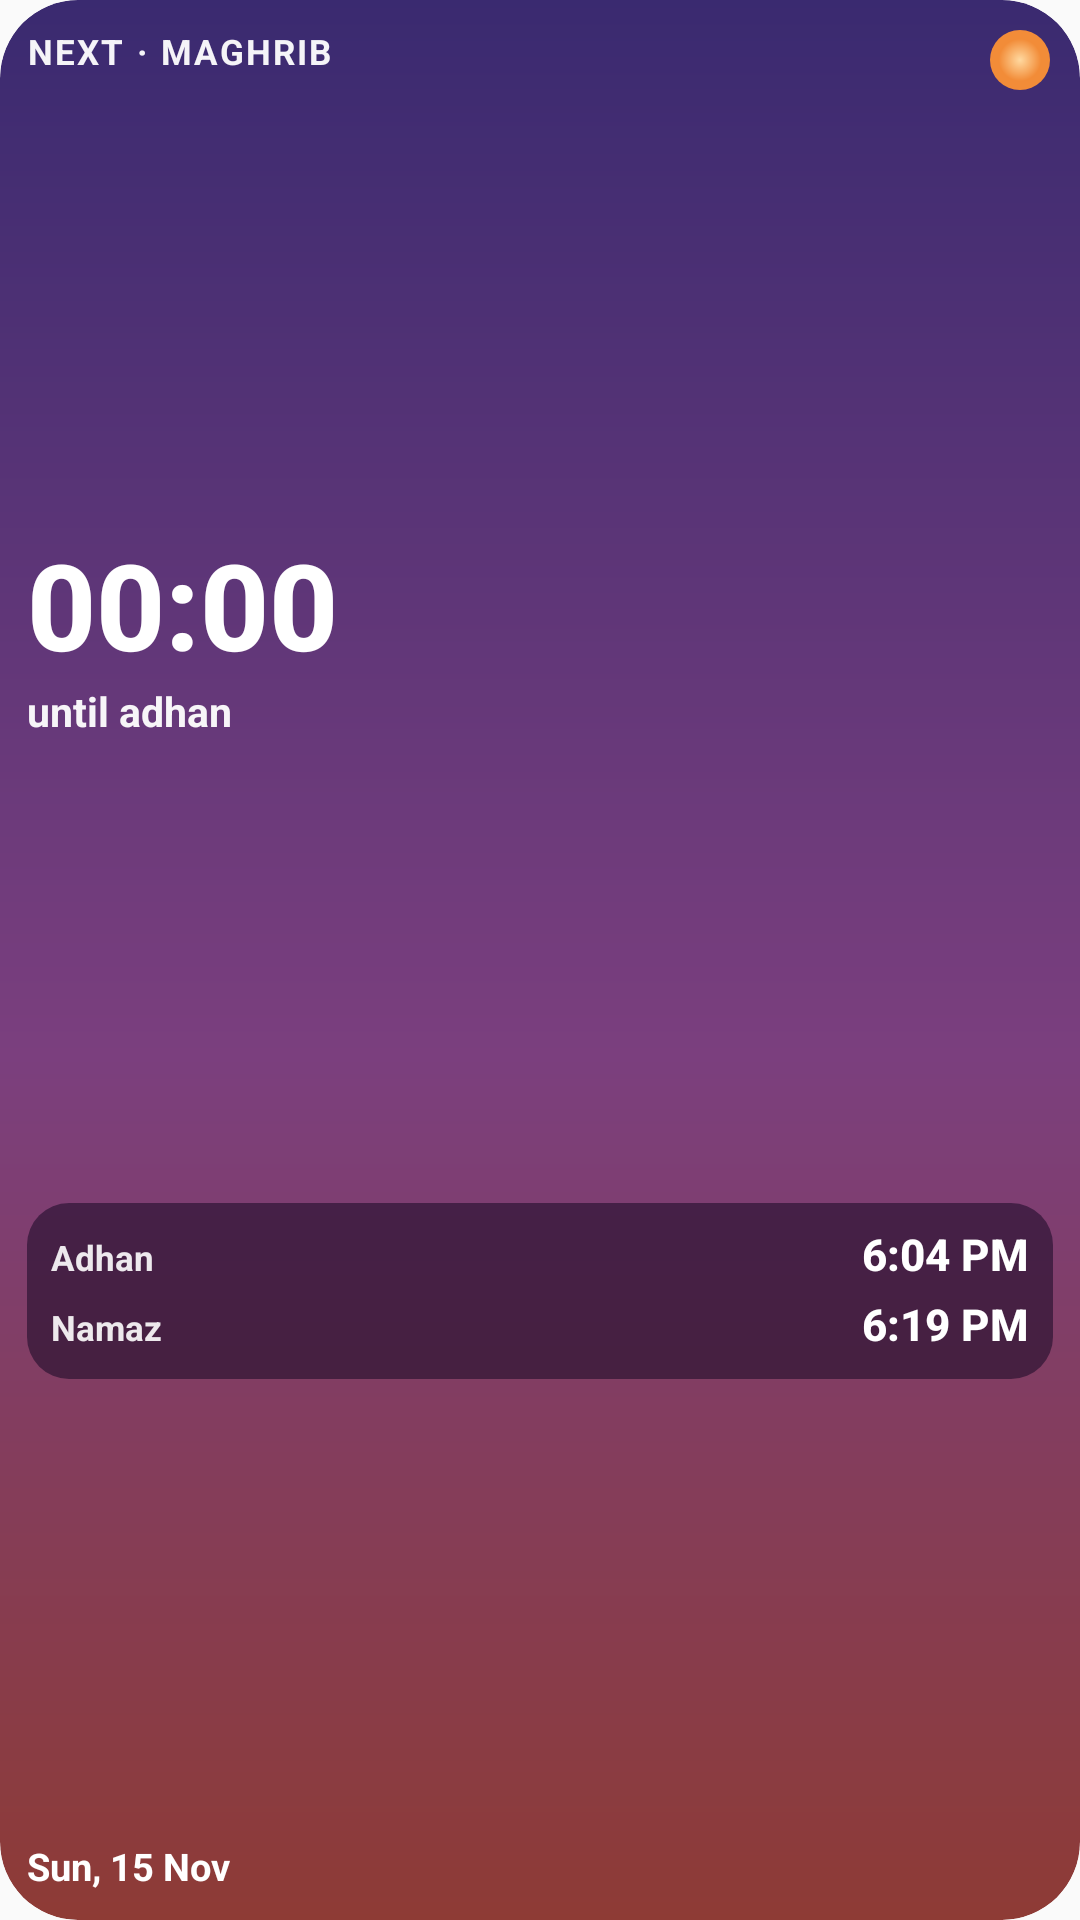

Here is an Android app screen rendered from its layout file. Give the layout XML and the strings, colors and styles it references.
<!-- AndroidManifest.xml: application theme Theme.PrayerReminder -->
<!-- res/layout/widget_small.xml -->
<?xml version="1.0" encoding="utf-8"?>
<FrameLayout xmlns:android="http://schemas.android.com/apk/res/android"
    xmlns:tools="http://schemas.android.com/tools"
    android:id="@+id/root"
    android:layout_width="match_parent"
    android:layout_height="match_parent"
    android:background="@drawable/sky_dusk"
    android:clipToOutline="true"
    tools:ignore="HardcodedText,UnusedAttribute">

    <ImageView
        android:id="@+id/sky_bg"
        android:layout_width="match_parent"
        android:layout_height="match_parent"
        android:visibility="gone"
        android:importantForAccessibility="no" />

    <ImageView
        android:id="@+id/sky_stars"
        android:layout_width="70dp"
        android:layout_height="50dp"
        android:layout_gravity="top|end"
        android:visibility="gone"
        android:importantForAccessibility="no" />

    <ImageView
        android:id="@+id/sky_body"
        android:layout_width="20dp"
        android:layout_height="20dp"
        android:layout_gravity="top|end"
        android:layout_marginTop="10dp"
        android:layout_marginEnd="10dp"
        android:src="@drawable/ic_sun_warm"
        android:importantForAccessibility="no" />

    <LinearLayout
        android:id="@+id/content_box"
        android:layout_width="match_parent"
        android:layout_height="match_parent"
        android:orientation="vertical"
        android:paddingTop="11dp"
        android:paddingStart="9dp"
        android:paddingEnd="9dp"
        android:paddingBottom="10dp">

        <TextView
            android:id="@+id/next_label"
            android:layout_width="match_parent"
            android:layout_height="wrap_content"
            android:layout_marginEnd="22dp"
            android:text="NEXT · MAGHRIB"
            android:textColor="#F2FFFFFF"
            android:textSize="11.5sp"
            android:fontFamily="sans-serif"
            android:textStyle="bold"
            android:textFontWeight="700"
            android:letterSpacing="0.06"
            android:includeFontPadding="false"
            android:maxLines="1"
            android:ellipsize="none" />

        <FrameLayout
            android:layout_width="match_parent"
            android:layout_height="0dp"
            android:layout_weight="1" />

        <LinearLayout
            android:layout_width="match_parent"
            android:layout_height="wrap_content"
            android:orientation="vertical">

            <Chronometer
                android:id="@+id/countdown"
                android:layout_width="match_parent"
                android:layout_height="wrap_content"
                android:text="00:11"
                android:textColor="#FFFFFF"
                android:textSize="40sp"
                android:fontFamily="sans-serif"
                android:textStyle="bold"
                android:textFontWeight="800"
                android:includeFontPadding="false"
                android:maxLines="1"
                android:ellipsize="none" />

            <TextView
                android:id="@+id/until_label"
                android:layout_width="match_parent"
                android:layout_height="wrap_content"
                android:layout_marginTop="3dp"
                android:text="until adhan"
                android:textColor="#F2FFFFFF"
                android:textSize="13.5sp"
                android:fontFamily="sans-serif"
                android:textStyle="bold"
                android:textFontWeight="700"
                android:includeFontPadding="false"
                android:maxLines="1"
                android:ellipsize="none" />
        </LinearLayout>

        <FrameLayout
            android:layout_width="match_parent"
            android:layout_height="0dp"
            android:layout_weight="1" />

        <LinearLayout
            android:id="@+id/small_panel"
            android:layout_width="match_parent"
            android:layout_height="wrap_content"
            android:orientation="vertical"
            android:background="@drawable/bg_glass_cell"
            android:paddingTop="9dp"
            android:paddingBottom="9dp"
            android:paddingStart="8dp"
            android:paddingEnd="8dp">

            <LinearLayout
                android:layout_width="match_parent"
                android:layout_height="wrap_content"
                android:orientation="horizontal"
                android:baselineAligned="true">

                <TextView
                    android:id="@+id/adhan_label"
                    android:layout_width="wrap_content"
                    android:layout_height="wrap_content"
                    android:text="Adhan"
                    android:textColor="#E6FFFFFF"
                    android:textSize="11.5sp"
                    android:fontFamily="sans-serif"
                    android:textStyle="bold"
                    android:textFontWeight="700"
                    android:includeFontPadding="false"
                    android:maxLines="1"
                    android:ellipsize="none" />

                <TextView
                    android:id="@+id/adhan_time"
                    android:layout_width="0dp"
                    android:layout_height="wrap_content"
                    android:layout_weight="1"
                    android:gravity="end"
                    android:text="6:04 PM"
                    android:textColor="#FFFFFF"
                    android:textSize="14.5sp"
                    android:fontFamily="sans-serif"
                    android:textStyle="bold"
                    android:textFontWeight="800"
                    android:includeFontPadding="false"
                    android:maxLines="1"
                    android:ellipsize="none" />
            </LinearLayout>

            <LinearLayout
                android:id="@+id/small_namaz_row"
                android:layout_width="match_parent"
                android:layout_height="wrap_content"
                android:layout_marginTop="6dp"
                android:orientation="horizontal"
                android:baselineAligned="true">

                <TextView
                    android:id="@+id/namaz_label"
                    android:layout_width="wrap_content"
                    android:layout_height="wrap_content"
                    android:text="Namaz"
                    android:textColor="#E6FFFFFF"
                    android:textSize="11.5sp"
                    android:fontFamily="sans-serif"
                    android:textStyle="bold"
                    android:textFontWeight="700"
                    android:includeFontPadding="false"
                    android:maxLines="1"
                    android:ellipsize="none" />

                <TextView
                    android:id="@+id/namaz_time"
                    android:layout_width="0dp"
                    android:layout_height="wrap_content"
                    android:layout_weight="1"
                    android:gravity="end"
                    android:text="6:19 PM"
                    android:textColor="#FFFFFF"
                    android:textSize="14.5sp"
                    android:fontFamily="sans-serif"
                    android:textStyle="bold"
                    android:textFontWeight="800"
                    android:includeFontPadding="false"
                    android:maxLines="1"
                    android:ellipsize="none" />
            </LinearLayout>
        </LinearLayout>

        <FrameLayout
            android:layout_width="match_parent"
            android:layout_height="0dp"
            android:layout_weight="1" />

        <TextView
            android:id="@+id/date_en"
            android:layout_width="match_parent"
            android:layout_height="wrap_content"
            android:text="Sun, 15 Nov"
            android:textColor="#FFFFFF"
            android:textSize="12.5sp"
            android:fontFamily="sans-serif"
            android:textStyle="bold"
            android:textFontWeight="700"
            android:includeFontPadding="false"
            android:maxLines="1"
            android:ellipsize="none" />
    </LinearLayout>
</FrameLayout>
<!-- resources referenced by this layout -->
<resources>
  <!-- drawable bg_glass_cell (drawable) -->
  <?xml version="1.0" encoding="utf-8"?>
  <shape xmlns:android="http://schemas.android.com/apk/res/android" android:shape="rectangle">
      <solid android:color="#8C160826" />
      <corners android:radius="14dp" />
  </shape>
  <!-- drawable ic_sun_warm (drawable) -->
  <?xml version="1.0" encoding="utf-8"?>
  <vector xmlns:android="http://schemas.android.com/apk/res/android"
      xmlns:aapt="http://schemas.android.com/aapt"
      android:width="40dp"
      android:height="40dp"
      android:viewportWidth="40"
      android:viewportHeight="40">
      <path android:pathData="M20,20m-20,0a20,20 0,1 1,40 0a20,20 0,1 1,-40 0">
          <aapt:attr name="android:fillColor">
              <gradient
                  android:type="radial"
                  android:centerX="20"
                  android:centerY="20"
                  android:gradientRadius="20">
                  <item android:offset="0.0" android:color="#FFFFD9A0" />
                  <item android:offset="0.7" android:color="#FFF28C38" />
                  <item android:offset="1.0" android:color="#FFF28C38" />
              </gradient>
          </aapt:attr>
      </path>
  </vector>
  <!-- drawable sky_dusk (drawable) -->
  <?xml version="1.0" encoding="utf-8"?>
  <shape xmlns:android="http://schemas.android.com/apk/res/android" android:shape="rectangle">
      <gradient
          android:type="linear"
          android:angle="270"
          android:startColor="#3A2A70"
          android:centerColor="#7B3F7E"
          android:centerY="0.55"
          android:endColor="#8E3B35" />
      <corners android:radius="26dp" />
  </shape>
  <style name="Theme.PrayerReminder" parent="Theme.AppCompat.DayNight.NoActionBar">
          <item name="android:statusBarColor">@color/brand_ground</item>
          <item name="android:navigationBarColor">@color/brand_ground</item>
      </style>
  <color name="brand_ground">#07131A</color>
</resources>
